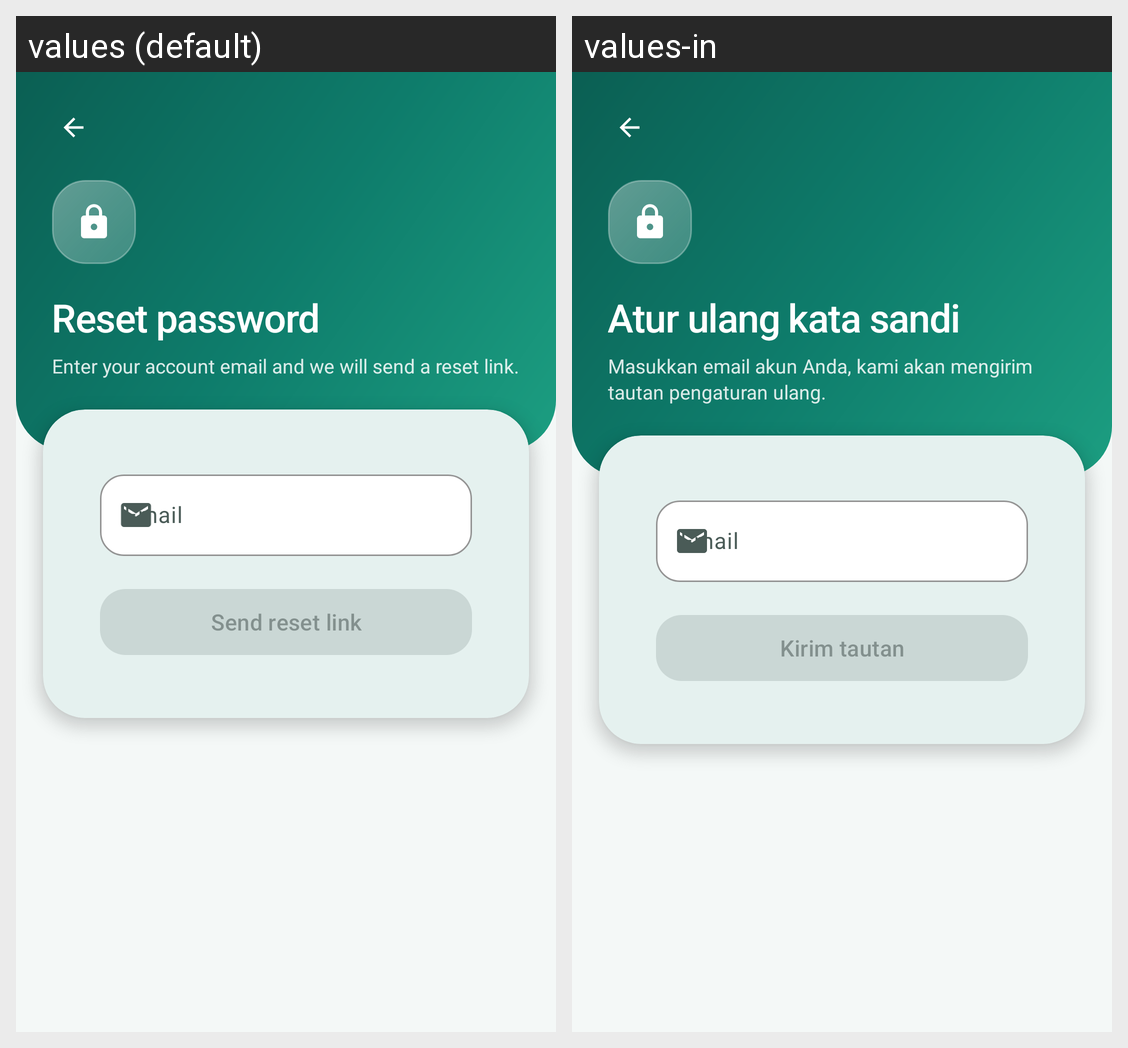

Strings drawn on this Android screen and how each of the app's shown locales translates them:
Android screen res/layout/activity_forgot_password.xml rendered under 2 locales, left to right: values (default), values-in. Device: Nexus 5 (rendered at 1080×1920; each locale shown at half size, 540×960, under a caption strip naming it); theme Theme.CatatKu.Auth.
Strings drawn on this screen, with the default value and each locale's value (text and hints the layout hard-codes, and strings that could not be matched under every locale, appear in the picture but are not listed):

forgot_password_title
  values: Reset password
  values-in: Atur ulang kata sandi

forgot_password_desc
  values: Enter your account email and we will send a reset link.
  values-in: Masukkan email akun Anda, kami akan mengirim tautan pengaturan ulang.

email
  values: Email
  values-in: Email

send_reset_link
  values: Send reset link
  values-in: Kirim tautan
